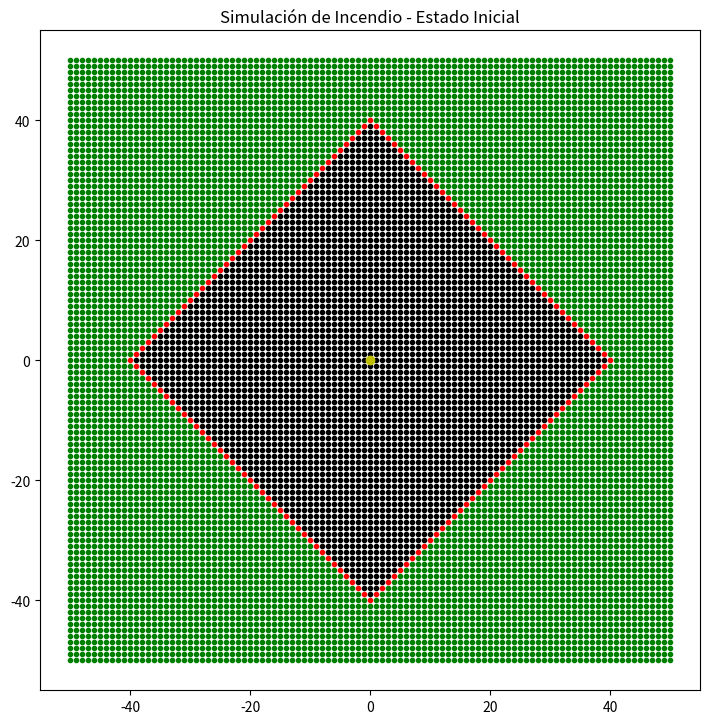
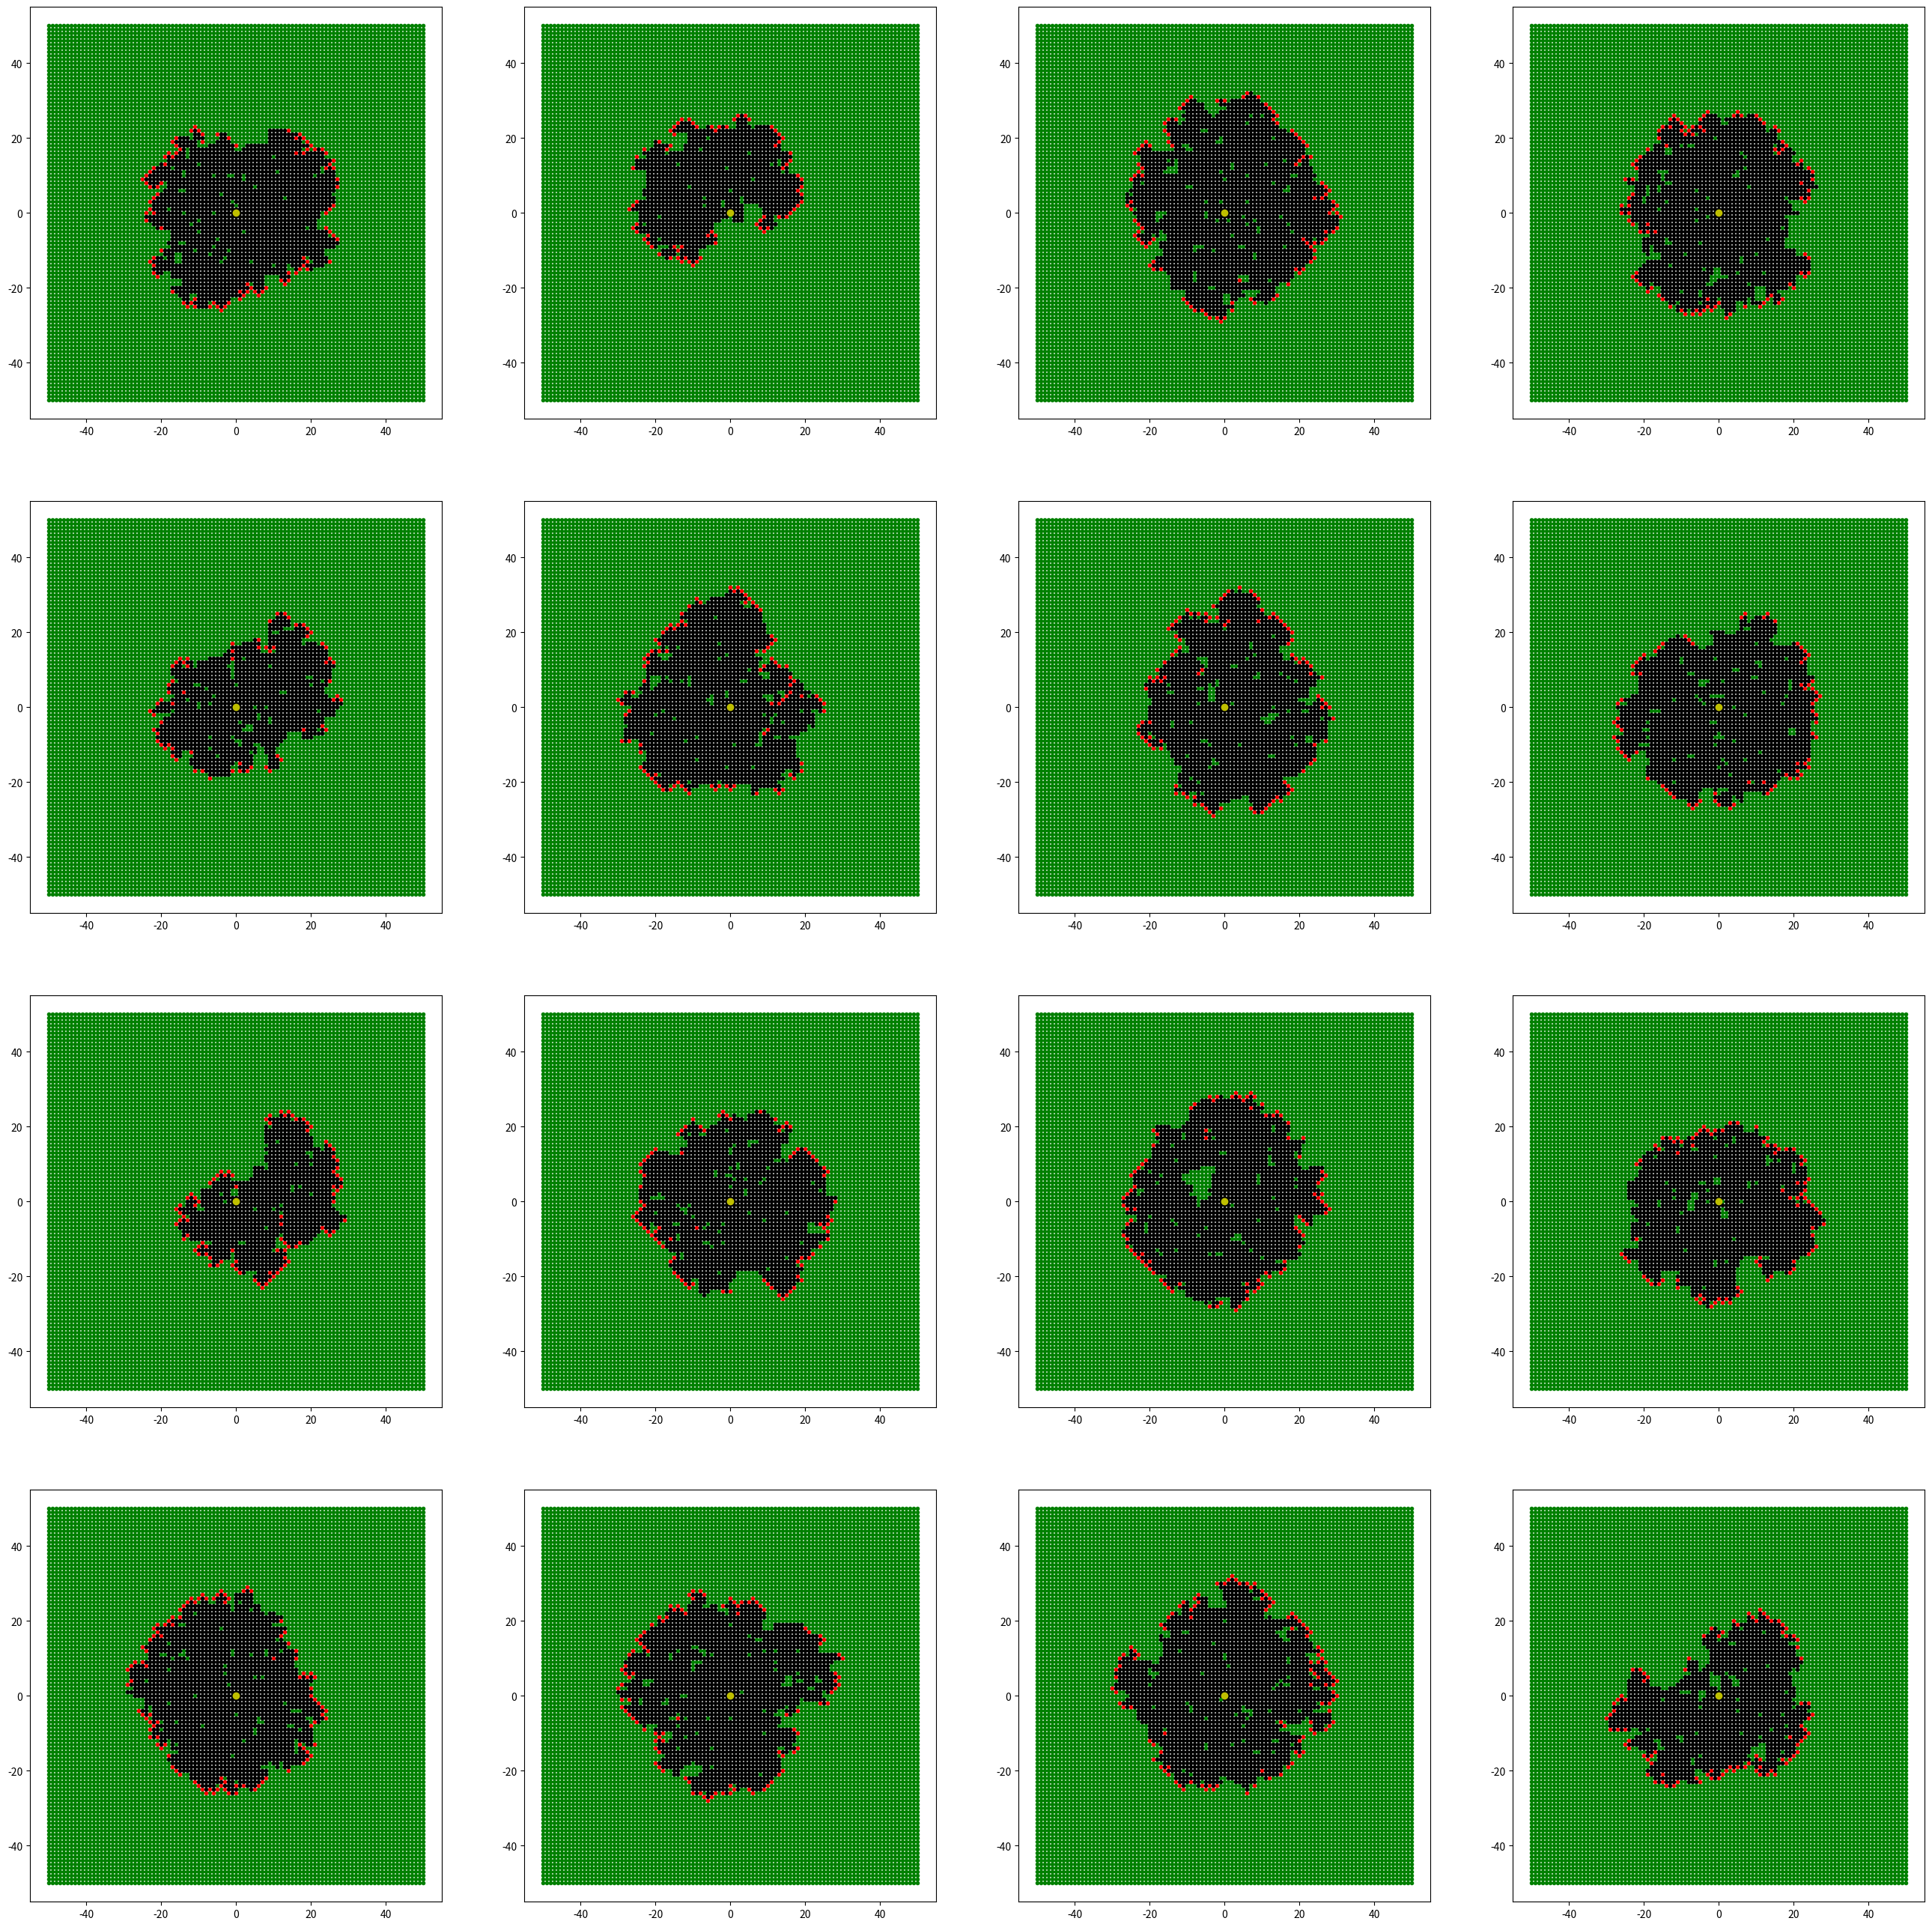

Write Python code to recreate these figures, in order.
# -*- coding: utf-8 -*-
"""Proyecto Final: Ejercicio 5.ipynb

Automatically generated by Colab.

Original file is located at
    https://colab.research.google.com/<link-removed>
"""

import matplotlib.pyplot as plt
import random as r

# Size es la mitad de la longitud del lado de la parcela
size = 50
pos_i = (0,0)

# Definimos la función generadora de la parcela
def my_simulation(p, t_max):
  t = 0
  lat_states = {}
  for i in range(-size, size+1):
    for j in range(-size, size+1):
      lat_states[(i,j)] = "U"
  lat_states[pos_i] = "F"
  lat_states_before = dict(lat_states)

  # Simulamos el incendio
  while t < t_max:
    for i in range(-size, size+1):
      for j in range(-size, size+1):
        if lat_states_before[(i,j)] == "F":
          if i != -size:
            if lat_states_before[(i-1,j)] == "U":
              if r.random() <= p:
                lat_states[(i-1,j)] = "F"
          if i != size:
            if lat_states_before[(i+1,j)] == "U":
              if r.random() <= p:
                lat_states[(i+1,j)] = "F"
          if j != -size:
            if lat_states_before[(i,j-1)] == "U":
              if r.random() <= p:
                lat_states[(i,j-1)] = "F"
          if j != size:
            if lat_states_before[(i,j+1)] == "U":
              if r.random() <= p:
                lat_states[(i,j+1)] = "F"
          lat_states[(i,j)] = "B"
    lat_states_before = dict(lat_states)
    t += 1
  # Esta función retorna un diccionario con las posiciones y estados de cada arbol de la parcela
  return lat_states

# Invocamos la función generadora de la parcela
lat_states = my_simulation(p=1, t_max=40)
x_U = []
y_U = []
x_F = []
y_F = []
x_B = []
y_B = []

# Clasificamos cada árbol
for i in range(-size,size+1):
  for j in range(-size,size+1):
      if lat_states[(i,j)] == "U":
        x_U.append(i)
        y_U.append(j)
      elif lat_states[(i,j)] == "F":
        x_F.append(i)
        y_F.append(j)
      else:
        x_B.append(i)
        y_B.append(j)

# Generamos la imagen de la parcela
plt.figure(figsize=(8.52,8.57))
plt.title("Simulación de Incendio - Estado Inicial")
plt.plot(x_U, y_U, "g.")
plt.plot(x_F, y_F, "r.")
plt.plot(x_B, y_B, "k.")
plt.plot(pos_i[0], pos_i[1], "yo")
# plt.savefig("fig_xxxxx.png")
plt.show()

plt.figure(figsize=(32.65,32.86))
plt.tight_layout()

for k in range(1,17):
  lat_states = my_simulation(p=0.6, t_max=40)
  x_U = []
  y_U = []
  x_F = []
  y_F = []
  x_B = []
  y_B = []

  for i in range(-size, size+1):
    for j in range(-size, size+1):
      if lat_states[(i,j)] == "U":
        x_U.append(i)
        y_U.append(j)
      elif lat_states[(i,j)] == "F":
        x_F.append(i)
        y_F.append(j)
      else:
        x_B.append(i)
        y_B.append(j)

  plt.subplot(4,4,k)
  plt.plot(x_U, y_U, "g.")
  plt.plot(x_F, y_F, "r.")
  plt.plot(x_B, y_B, "k.")
  plt.plot(pos_i[0], pos_i[1], "yo")

# plt.savefig("anexo_11.png")
plt.show()